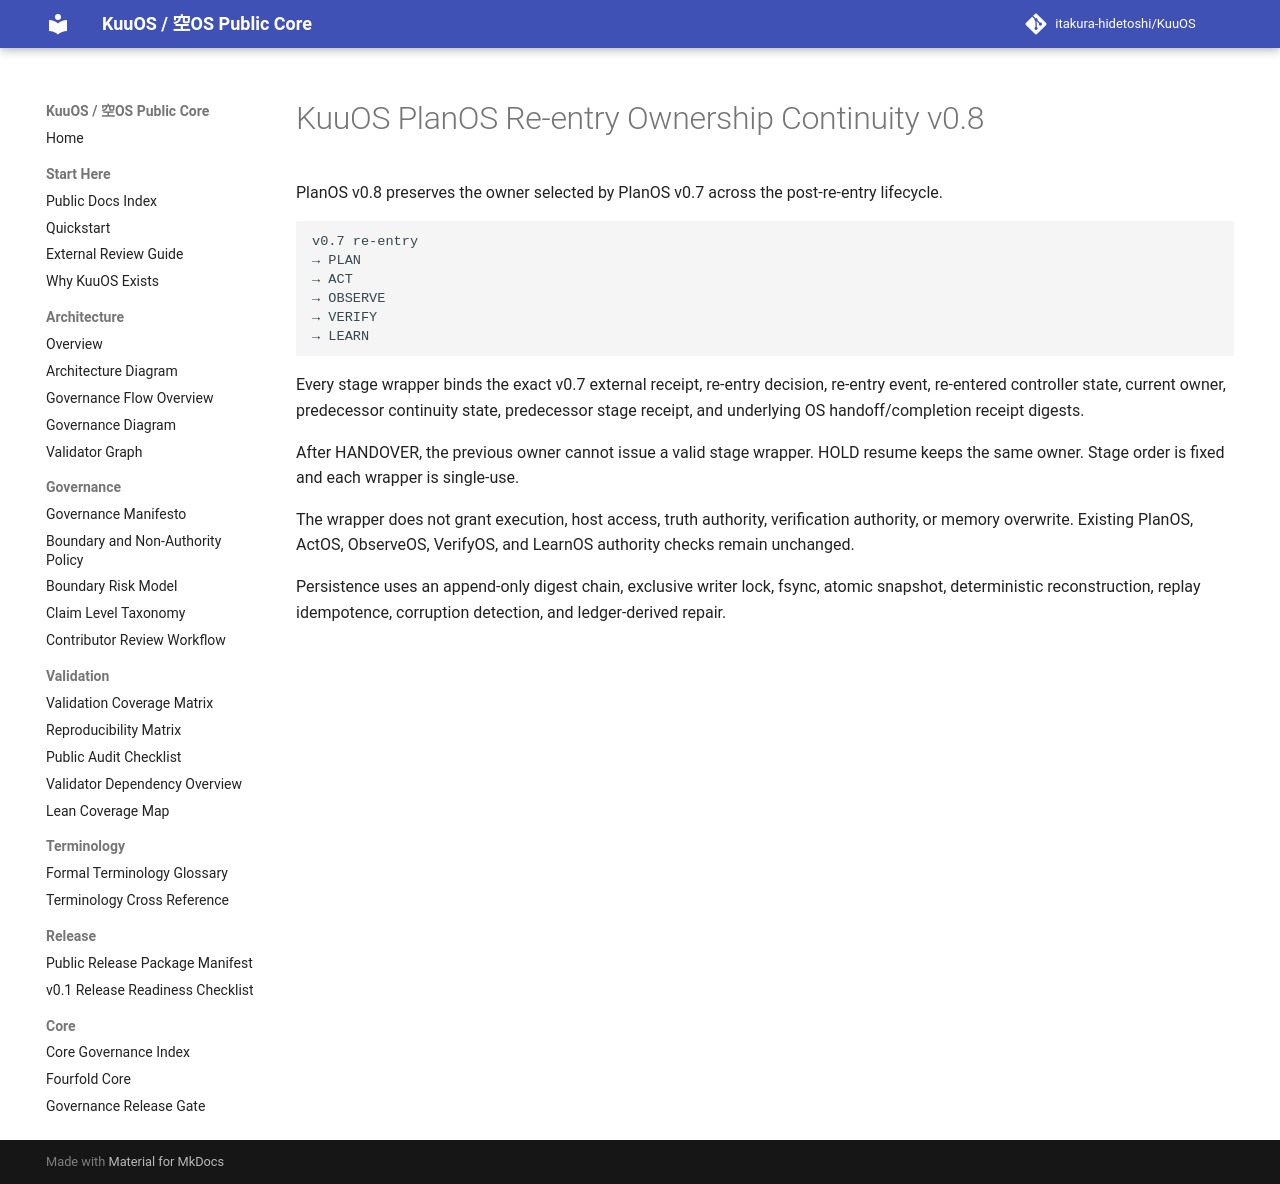

repository: itakura-hidetoshi/KuuOS · page: KUUOS_PLAN_OS_REENTRY_OWNERSHIP_CONTINUITY_v0_8/index.html · generator: mkdocs

# KuuOS PlanOS Re-entry Ownership Continuity v0.8

PlanOS v0.8 preserves the owner selected by PlanOS v0.7 across the post-re-entry lifecycle.

```text
v0.7 re-entry
→ PLAN
→ ACT
→ OBSERVE
→ VERIFY
→ LEARN
```

Every stage wrapper binds the exact v0.7 external receipt, re-entry decision, re-entry event, re-entered controller state, current owner, predecessor continuity state, predecessor stage receipt, and underlying OS handoff/completion receipt digests.

After HANDOVER, the previous owner cannot issue a valid stage wrapper. HOLD resume keeps the same owner. Stage order is fixed and each wrapper is single-use.

The wrapper does not grant execution, host access, truth authority, verification authority, or memory overwrite. Existing PlanOS, ActOS, ObserveOS, VerifyOS, and LearnOS authority checks remain unchanged.

Persistence uses an append-only digest chain, exclusive writer lock, fsync, atomic snapshot, deterministic reconstruction, replay idempotence, corruption detection, and ledger-derived repair.
